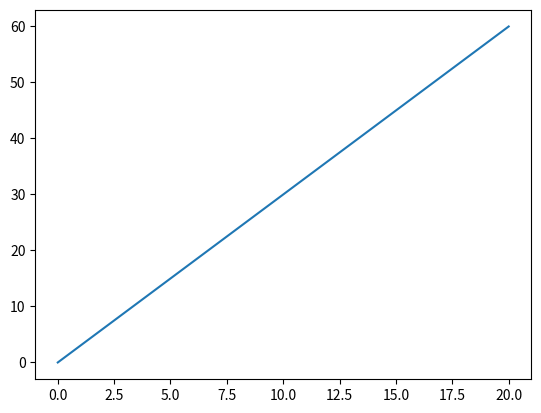
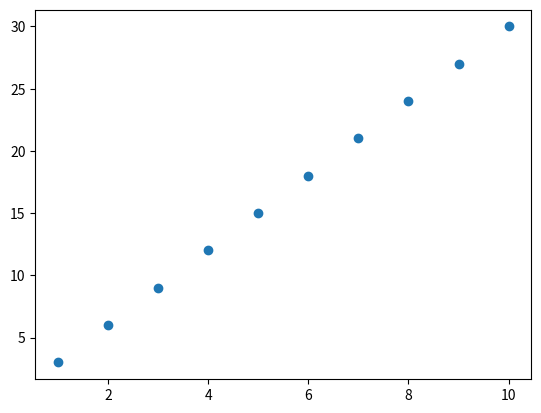
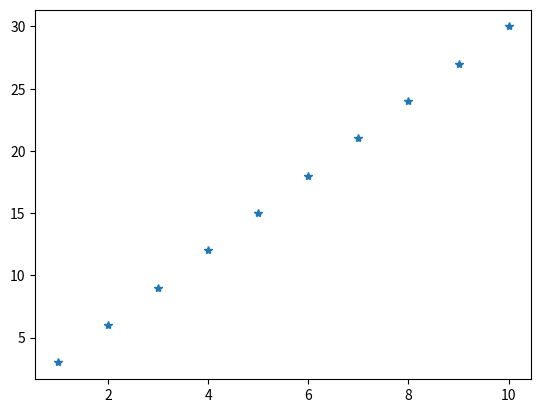
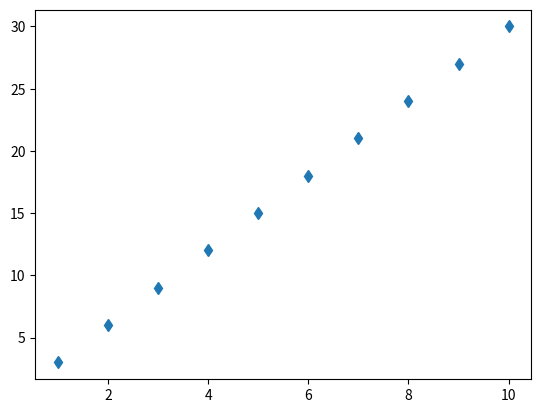
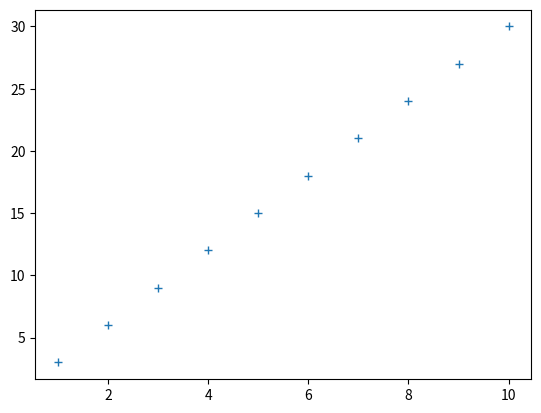
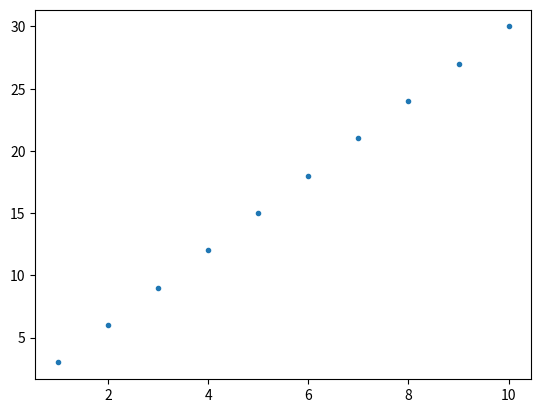
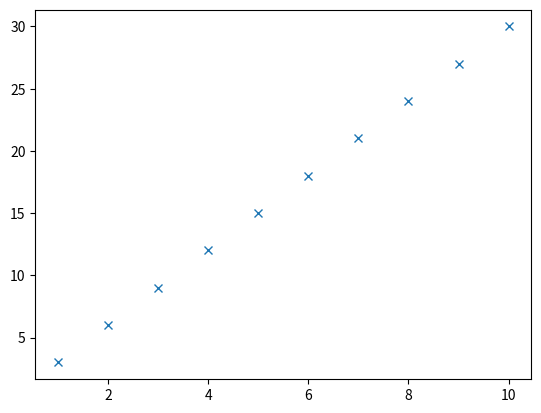
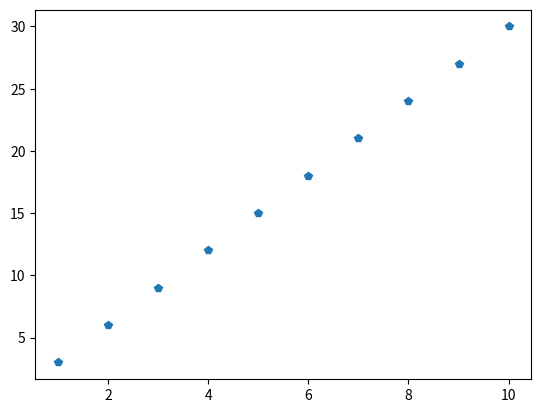
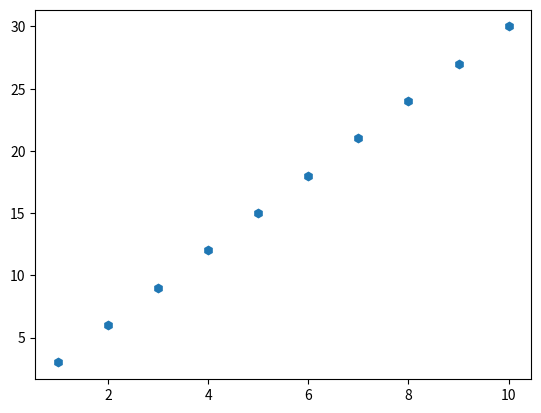
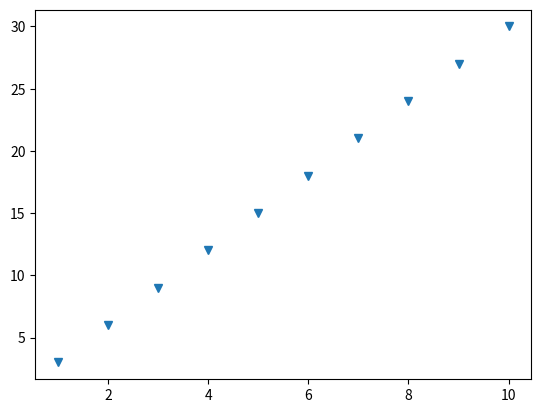
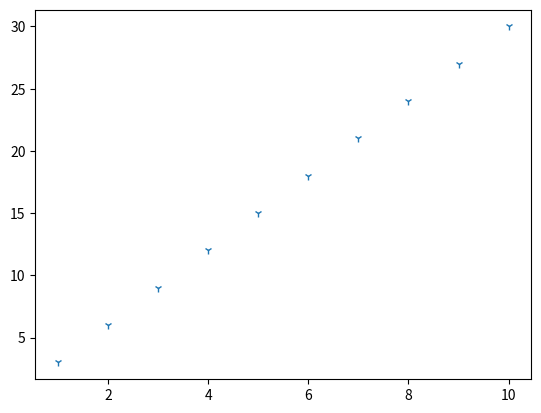
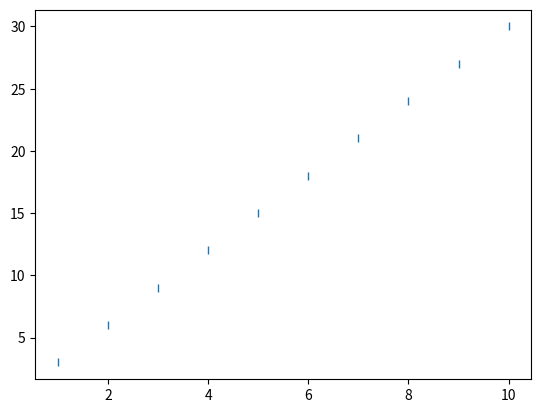
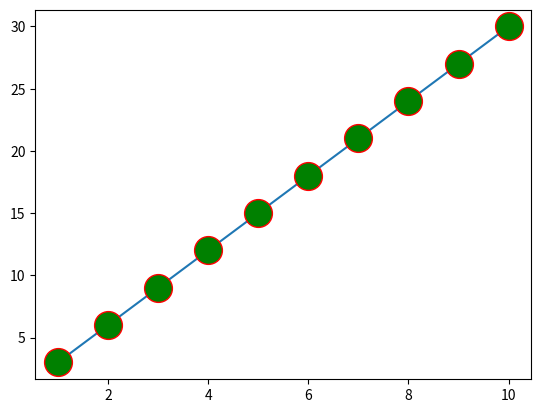
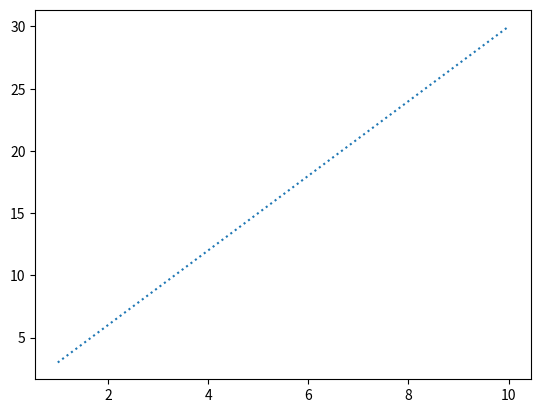
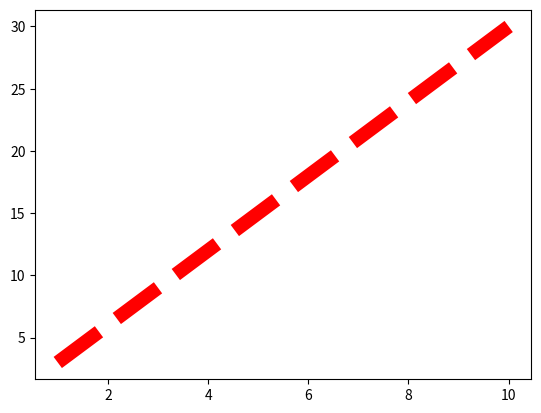
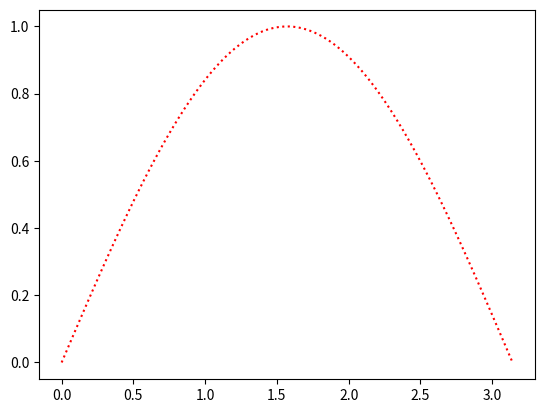

Write the Python code that produced these figures, in order.


     #|=========================================|
     #|    Quiz 4                               |
     #|    Part A                               |
     #|    matplotlib                           |
     #|    Author: Khashayar Alipour            |
     #|=========================================|

#________________________________________________________________________________________________________________________

# رسم تمام نمودارهای matplotlib

# import matplotlib as mpl



'''     ===========================
        ===========================
        ======      plot     ======
        ===========================
        ===========================
'''


import matplotlib.pyplot as plt
import numpy as np

x = np.arange(0,21)
y = 3 * x
#0 ,.....20
#0 ,,,,,,,60

plt.plot(x,y)
plt.show()

#=====================================
import matplotlib.pyplot as plt
import numpy as np

x=[1,2,3,4,5,6,7,8,9,10]
y = [3,6,9,12,15,18,21,24,27,30]
plt.plot(x,y,'o')
plt.show()

#=====================================
import matplotlib.pyplot as plt
import numpy as np

x=[1,2,3,4,5,6,7,8,9,10]
y = [3,6,9,12,15,18,21,24,27,30]
plt.plot(x,y,'*')
plt.show()

#=====================================
import matplotlib.pyplot as plt
import numpy as np

x=[1,2,3,4,5,6,7,8,9,10]
y = [3,6,9,12,15,18,21,24,27,30]
plt.plot(x,y,'d')
plt.show()

#=====================================
import matplotlib.pyplot as plt
import numpy as np

x=[1,2,3,4,5,6,7,8,9,10]
y = [3,6,9,12,15,18,21,24,27,30]
plt.plot(x,y,'+')
plt.show()

#=====================================
import matplotlib.pyplot as plt
import numpy as np

x=[1,2,3,4,5,6,7,8,9,10]
y = [3,6,9,12,15,18,21,24,27,30]
plt.plot(x,y,'.')
plt.show()

#=====================================
import matplotlib.pyplot as plt
import numpy as np

x=[1,2,3,4,5,6,7,8,9,10]
y = [3,6,9,12,15,18,21,24,27,30]
plt.plot(x,y,'x')
plt.show()

#=====================================
import matplotlib.pyplot as plt
import numpy as np

x=[1,2,3,4,5,6,7,8,9,10]
y = [3,6,9,12,15,18,21,24,27,30]
plt.plot(x,y,'p')
plt.show()

#=====================================
import matplotlib.pyplot as plt
import numpy as np

x=[1,2,3,4,5,6,7,8,9,10]
y = [3,6,9,12,15,18,21,24,27,30]
plt.plot(x,y,'h')
plt.show()

#=====================================
import matplotlib.pyplot as plt
import numpy as np

x=[1,2,3,4,5,6,7,8,9,10]
y = [3,6,9,12,15,18,21,24,27,30]
plt.plot(x,y,'v')
plt.show()

#=====================================
import matplotlib.pyplot as plt
import numpy as np

x=[1,2,3,4,5,6,7,8,9,10]
y = [3,6,9,12,15,18,21,24,27,30]
plt.plot(x,y,'1')
plt.show()

#=====================================
import matplotlib.pyplot as plt
import numpy as np

x=[1,2,3,4,5,6,7,8,9,10]
y = [3,6,9,12,15,18,21,24,27,30]
plt.plot(x,y,'|')
plt.show()




#=====================================
#=====================================
import matplotlib.pyplot as plt
import numpy as np

x=[1,2,3,4,5,6,7,8,9,10]
y = [3,6,9,12,15,18,21,24,27,30]
plt.plot(x,y, marker='o' , ms=20 , mec='r' , mfc='g')
# marker= نقاط با خط بهم متصل میشن  | marker size | marker edge color | marker fill color
plt.show()



#=====================================
#=====================================
import matplotlib.pyplot as plt
import numpy as np

x=[1,2,3,4,5,6,7,8,9,10]
y = [3,6,9,12,15,18,21,24,27,30]
# line style .  ..  -.  --  :   فقط خط
plt.plot(x,y,ls=':')
plt.show()

#=====================================
import matplotlib.pyplot as plt
import numpy as np

x=[1,2,3,4,5,6,7,8,9,10]
y = [3,6,9,12,15,18,21,24,27,30]
plt.plot(x,y,ls='--', lw=10, color="r")
# linewidth
plt.show()



#=====================================
#=====================================
import numpy as np
import matplotlib.pyplot as plt
x= np.linspace(0,np.pi , 100)
y = np.sin(x)

plt.plot(x,y,ls=':',c='r')
# نمودار منحنی
plt.show()





#=====================================

#   |==========================|
#   |    some other settings   |
#   |==========================|

# این تنظیمات در همه فانشکنها کاربرد داره


import numpy as np
import matplotlib.pyplot as plt
x = [1,2,3,4,5,6]
y = [10,20,30,40,50,60]

plt.plot(x,y)

# تنظیمات مهم
plt.title('my table')  # عنوان بالای نمودار
plt.xlabel('X axis')   # اسم محور x
plt.ylabel('Y axis')   # اسم محور y
plt.xlim(1,10)   # عدد محور x
plt.ylim(1,70)   # عدد محور y

plt.show()













'''     ==============================
        ==============================
        ======      scatter     ======
        ==============================
        ==============================
'''

#=====================================
# only points
# no lines
# color bar
# رنگهای شدتی
# color maps (cmaps)
# color list (cl)
# size list
# alpha list
# font | location | padding | grid
#=====================================


import numpy as np
import matplotlib.pyplot as plt

x= np.linspace(0,10,30)    # از 0 تا 10 تقسیم به 30 قسمت مساوی
y= np.sin(x)    # سینوسی

plt.scatter(x, y, marker='*',color='r')
plt.show()



#=====================================
import numpy as np
import matplotlib.pyplot as plt

x = [1,2,3,4,5]
y= [10,20,30,40,50]
color_list=['r','r','b','g', 'b']     # (5 dots == 5 colors)

plt.scatter(x,y,marker='*',color=color_list)
plt.show()


#=====================================
import numpy as np
import matplotlib.pyplot as plt

x = [1,2,3,4,5]
y= [10,20,30,40,50]
color_list=[10,20,30,40,50]   # درجه شدت رنگ

plt.scatter(x,y,marker='*',c=color_list,cmap='viridis')
plt.show()


#=====================================
import numpy as np
import matplotlib.pyplot as plt

x = [1,2,3,4,5]
y= [10,20,30,40,50]
color_list=[10,20,30,40,50]

plt.scatter(x,y,marker='*',c=color_list,cmap='inferno')
plt.colorbar()
plt.show()


#=====================================
import numpy as np
import matplotlib.pyplot as plt

# همزمان 3 متغیر در یک نمودار

sample = [1,2,3,4,5]                    # x
height =[180 , 160 , 175 , 178 , 190]   # y

weight = [80 , 60 , 70 , 100 , 95]

plt.scatter(sample, height , c=weight , s=100 ,cmap='inferno')
plt.xlabel('person')       # c = color  s=size
plt.ylabel('height (cm)')
plt.colorbar()
plt.show()


#=====================================
import numpy as np
import matplotlib.pyplot as plt

x=[1,2,3,4,5]
y=[10,20,30,40,50]

size_list=[150,180,200,30,50]

plt.scatter(x,y,s=size_list)
plt.show()


#=====================================
import numpy as np
import matplotlib.pyplot as plt

x=[1,2,3,4,5]
y=[10,20,30,40,50]

# 1  میشه پررنگ

plt.scatter(x,y,s=200,alpha=0.3)
plt.show()


#=====================================
import numpy as np
import matplotlib.pyplot as plt

x=[1,2,3,4,5]
y=[10,20,30,40,50]

alpha_list = [0.2 , 0.3 , 1 , 1 ,0.5]

plt.scatter(x ,y ,s=200 ,alpha=alpha_list)
plt.show()


#=====================================
import numpy as np
import matplotlib.pyplot as plt

x = np.random.uniform(0,10,(100,))
y = np.random.uniform(10,20,(100,))

color_list=np.random.uniform(0,100,(100,))
size_list =np.random.uniform(20,50,(100,))
alpha_list=np.random.uniform(0,1,(100,))

plt.scatter(x ,y ,c=color_list ,s=size_list ,alpha = alpha_list ,cmap='inferno' )
plt.title('cool scatter')
plt.xlabel('random x')
plt.ylabel('random y')
plt.colorbar()

plt.show()


#=====================================
import numpy as np
import matplotlib.pyplot as plt

x = np.random.uniform(0,10,(100,))
y = np.random.uniform(10,20,(100,))

title_font={  'family' : 'serif' , 'color' : 'red' , 'size' : 20}
x_font={  'family' : 'serif' , 'color' : 'green' , 'size' : 20}
y_font={  'family' : 'serif' , 'color' : 'blue' , 'size' : 20}

plt.scatter(x, y,)

plt.title('cool scatter' ,fontdict=title_font ,loc='left' ,pad=30)
plt.xlabel('random x' ,fontdict=x_font)      # loc = location
plt.ylabel('random y' ,fontdict=y_font)
plt.grid()

plt.show()


#=====================================
import numpy as np
import matplotlib.pyplot as plt

x= [1,2,3,4,5]
y = [10,20,30,40,50]

plt.scatter(x,y)
plt.grid(color='green',linestyle='--',linewidth=0.5 ,axis="x")
plt.show()









'''     ==========================
        ==========================
        ======      pie     ======
        ==========================
        ==========================
'''

# label + percentage


#=====================================
import numpy as np
import matplotlib.pyplot as plt

lab = ['apple' , 'banana','cherry','orange']

#percentage
size = [50,30,10,10]     # -> apple=50% - banana=30% - cherry=10% - orange=10%

mycolor=['green','red','blue','black']     # -> apple=green - banana=red - cherry=blue - orange=black

ex=[0,0,0,0.2]      # -> apple=0 - banana=0 - cherry=0 - orange=0.2

plt.pie(size,labels=lab,colors=mycolor,explode=ex)
plt.show()










'''     ==========================
        ==========================
        ======      bar     ======
        ==========================
        ==========================
'''

# label + number


#=====================================
import numpy as np
import matplotlib.pyplot as plt

x = ['A','B','C','D']
y = [3 , 7 , 1 , 10]

plt.bar(x,y,color='g',width=0.7)

plt.title('cool bar chart')
plt.ylabel('population')
plt.xlabel('group')

plt.grid(axis='y')

plt.show()









'''     ===========================
        ===========================
        ======      hist     ======
        ===========================
        ===========================
'''

# بررسی فراوانی و انواع توزیع


#=====================================
import numpy as np
import matplotlib.pyplot as plt

data = np.random.uniform(0,10,(100,))   # تعداد 100 عدد رندوم بین 0 و 10 انتخاب کن که توزیع همسان دارن

plt.hist(data, width=0.8)

plt.show()

# X axis -> data
# Y axis -> فراوانی


#=====================================
import numpy as np
import matplotlib.pyplot as plt

data = np.random.uniform(0,10, (10000))

plt.hist(data, width=0.5)

plt.show()


#=====================================
import numpy as np
import matplotlib.pyplot as plt

#mean=5 , variance=1 , shape
data = np.random.normal(5,1,(1000,))

plt.hist(data, color='g',alpha=0.5)

plt.show()


#=====================================
import numpy as np
import matplotlib.pyplot as plt

data = np.random.normal(5,1,(10000,))

plt.hist(data,color='g',alpha=0.75,bins=50)

plt.show()


#=====================================
import numpy as np
import matplotlib.pyplot as plt

data = np.random.normal(5,1,(10000,))
plt.hist(data,color='g',alpha=0.75,bins=500)
plt.title('random data distribition')
plt.xlabel('data')
plt.ylabel('faravani')
plt.grid()
plt.show()
